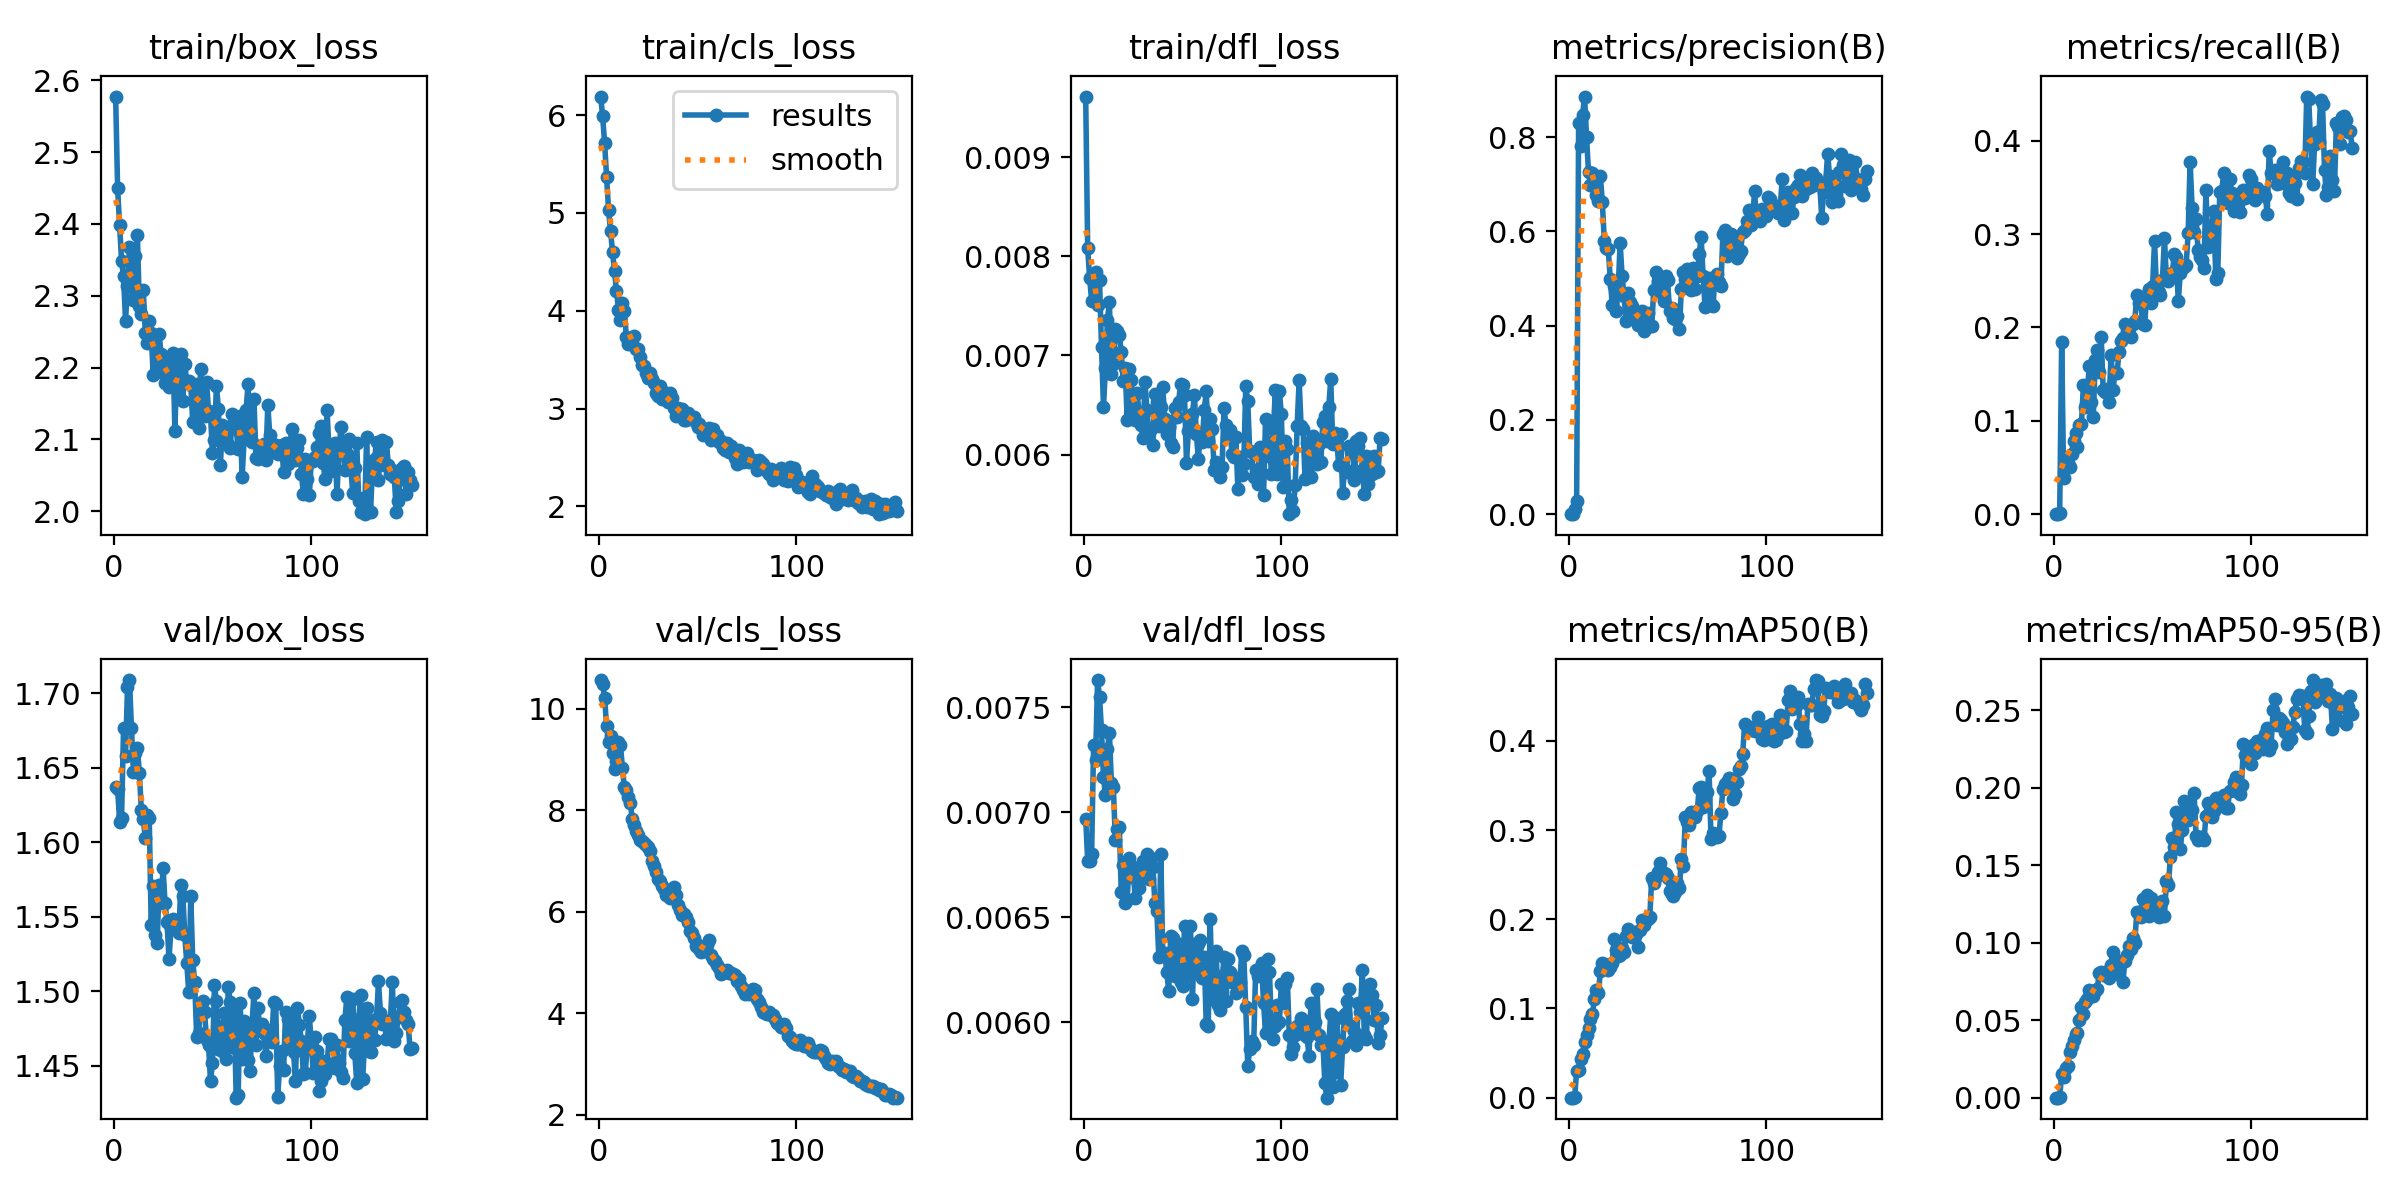

The data file committed next to this chart (first rows):
epoch, time, train/box_loss, train/cls_loss, train/dfl_loss, metrics/precision(B), metrics/recall(B), metrics/mAP50(B), metrics/mAP50-95(B), val/box_loss, val/cls_loss, val/dfl_loss, lr/pg0, lr/pg1, lr/pg2
1, 108.1, 2.577, 6.191, 0.00961, 0, 0, 0, 0, 1.638, 10.56, 0.00697, 8.866e-05, 8.866e-05, 8.866e-05
2, 217.3, 2.449, 5.99, 0.00808, 0, 0, 0, 0, 1.636, 10.48, 0.00677, 0.0001798, 0.0001798, 0.0001798
3, 327.1, 2.399, 5.713, 0.00778, 0.01136, 0.00149, 0.00111, 0.00065, 1.614, 10.21, 0.00677, 0.0002706, 0.0002706, 0.0002706
4, 445.7, 2.348, 5.372, 0.00755, 0.02708, 0.1847, 0.02993, 0.01502, 1.617, 9.651, 0.0068, 0.0002843, 0.0002843, 0.0002843
5, 552.3, 2.327, 5.027, 0.00755, 0.8297, 0.03896, 0.03064, 0.01318, 1.677, 9.337, 0.00732, 0.0002837, 0.0002837, 0.0002837
6, 659.8, 2.265, 4.815, 0.00784, 0.781, 0.05994, 0.04386, 0.01894, 1.658, 9.466, 0.00725, 0.0002832, 0.0002832, 0.0002832
7, 768.8, 2.314, 4.603, 0.00751, 0.8471, 0.05523, 0.04849, 0.02041, 1.704, 9.132, 0.00763, 0.0002826, 0.0002826, 0.0002826
8, 886.1, 2.368, 4.406, 0.00776, 0.8859, 0.05021, 0.06237, 0.0298, 1.709, 8.815, 0.00755, 0.000282, 0.000282, 0.000282
9, 997.1, 2.319, 4.2, 0.00709, 0.8007, 0.06427, 0.07029, 0.03316, 1.677, 8.966, 0.00739, 0.0002815, 0.0002815, 0.0002815
10, 1126, 2.294, 4.008, 0.00648, 0.7255, 0.07839, 0.07833, 0.03705, 1.647, 9.342, 0.00717, 0.0002809, 0.0002809, 0.0002809
11, 1254, 2.356, 3.904, 0.00687, 0.6972, 0.08693, 0.08788, 0.04106, 1.66, 9.285, 0.00708, 0.0002803, 0.0002803, 0.0002803
12, 1381, 2.385, 4.08, 0.00736, 0.7239, 0.07152, 0.09386, 0.04182, 1.663, 8.835, 0.0073, 0.0002798, 0.0002798, 0.0002798
13, 1490, 2.285, 4, 0.00754, 0.7085, 0.09498, 0.111, 0.05024, 1.647, 8.445, 0.00738, 0.0002792, 0.0002792, 0.0002792
14, 1596, 2.274, 3.728, 0.00681, 0.6775, 0.09655, 0.1213, 0.05884, 1.621, 8.391, 0.00714, 0.0002786, 0.0002786, 0.0002786
15, 1702, 2.307, 3.655, 0.00691, 0.6637, 0.1384, 0.1169, 0.05385, 1.616, 8.257, 0.00712, 0.0002781, 0.0002781, 0.0002781
16, 1807, 2.249, 3.692, 0.00727, 0.7174, 0.1143, 0.1416, 0.06184, 1.603, 8.142, 0.00687, 0.0002775, 0.0002775, 0.0002775
17, 1927, 2.234, 3.668, 0.00725, 0.6616, 0.1338, 0.1506, 0.0637, 1.618, 7.819, 0.00692, 0.0002769, 0.0002769, 0.0002769
18, 2042, 2.265, 3.743, 0.00721, 0.5798, 0.1586, 0.1504, 0.0695, 1.617, 7.698, 0.00693, 0.0002764, 0.0002764, 0.0002764
19, 2155, 2.248, 3.605, 0.00703, 0.5652, 0.1205, 0.1487, 0.06863, 1.544, 7.584, 0.00662, 0.0002758, 0.0002758, 0.0002758
20, 2269, 2.189, 3.605, 0.00674, 0.5619, 0.1045, 0.1432, 0.0658, 1.571, 7.499, 0.00675, 0.0002752, 0.0002752, 0.0002752
21, 2384, 2.23, 3.528, 0.00687, 0.4997, 0.1651, 0.1461, 0.06897, 1.538, 7.414, 0.00657, 0.0002747, 0.0002747, 0.0002747
22, 2504, 2.194, 3.443, 0.00635, 0.4446, 0.1761, 0.1515, 0.07013, 1.532, 7.393, 0.00658, 0.0002741, 0.0002741, 0.0002741
23, 2614, 2.247, 3.438, 0.00686, 0.4841, 0.1525, 0.1781, 0.08059, 1.571, 7.342, 0.00678, 0.0002735, 0.0002735, 0.0002735
24, 2732, 2.219, 3.366, 0.00675, 0.4314, 0.1897, 0.1653, 0.08101, 1.56, 7.306, 0.00669, 0.000273, 0.000273, 0.000273
25, 2872, 2.194, 3.315, 0.00646, 0.4738, 0.1334, 0.1584, 0.07949, 1.583, 7.268, 0.00674, 0.0002724, 0.0002724, 0.0002724
26, 22511, 2.179, 3.365, 0.00635, 0.5757, 0.1306, 0.16, 0.08131, 1.559, 7.195, 0.00659, 0.0002718, 0.0002718, 0.0002718
27, 22689, 2.213, 3.305, 0.00662, 0.5051, 0.1343, 0.168, 0.07972, 1.547, 7.002, 0.00668, 0.0002713, 0.0002713, 0.0002713
28, 22865, 2.173, 3.257, 0.00643, 0.4619, 0.1202, 0.1636, 0.07732, 1.522, 6.894, 0.00664, 0.0002707, 0.0002707, 0.0002707
29, 23045, 2.186, 3.162, 0.0063, 0.4094, 0.1709, 0.1817, 0.08575, 1.542, 6.779, 0.00669, 0.0002701, 0.0002701, 0.0002701
30, 23214, 2.221, 3.129, 0.00617, 0.47, 0.1333, 0.1891, 0.09432, 1.548, 6.638, 0.00677, 0.0002696, 0.0002696, 0.0002696
31, 23378, 2.112, 3.229, 0.00673, 0.4499, 0.1525, 0.1842, 0.08839, 1.542, 6.597, 0.00672, 0.000269, 0.000269, 0.000269
32, 23541, 2.214, 3.1, 0.00645, 0.4407, 0.1508, 0.1807, 0.07994, 1.545, 6.504, 0.0068, 0.0002684, 0.0002684, 0.0002684
33, 23702, 2.156, 3.142, 0.00622, 0.4244, 0.1732, 0.1854, 0.08823, 1.54, 6.445, 0.00668, 0.0002679, 0.0002679, 0.0002679
34, 23862, 2.219, 3.159, 0.00626, 0.4154, 0.1852, 0.1839, 0.08729, 1.572, 6.333, 0.00678, 0.0002673, 0.0002673, 0.0002673
35, 24019, 2.154, 3.07, 0.0061, 0.4005, 0.1885, 0.1689, 0.07487, 1.564, 6.362, 0.00674, 0.0002667, 0.0002667, 0.0002667
36, 24182, 2.205, 3.156, 0.00661, 0.4135, 0.2042, 0.1878, 0.08816, 1.538, 6.262, 0.00657, 0.0002662, 0.0002662, 0.0002662
37, 24348, 2.179, 3.106, 0.00653, 0.4315, 0.1961, 0.1988, 0.09239, 1.519, 6.358, 0.00653, 0.0002656, 0.0002656, 0.0002656
38, 24507, 2.182, 3.007, 0.00629, 0.3882, 0.1986, 0.1935, 0.09805, 1.5, 6.475, 0.00631, 0.000265, 0.000265, 0.000265
39, 24664, 2.176, 2.919, 0.00648, 0.4043, 0.1894, 0.2007, 0.09625, 1.564, 6.335, 0.0068, 0.0002645, 0.0002645, 0.0002645
40, 24825, 2.125, 3.003, 0.00668, 0.427, 0.2038, 0.2003, 0.1028, 1.521, 6.135, 0.00633, 0.0002639, 0.0002639, 0.0002639
41, 24988, 2.152, 2.983, 0.00636, 0.3998, 0.2068, 0.2022, 0.09981, 1.506, 6.035, 0.00633, 0.0002633, 0.0002633, 0.0002633
42, 25150, 2.177, 3, 0.00621, 0.3984, 0.2347, 0.2467, 0.12, 1.47, 5.927, 0.00624, 0.0002628, 0.0002628, 0.0002628
43, 25313, 2.116, 2.882, 0.00628, 0.4753, 0.2263, 0.241, 0.1199, 1.472, 5.958, 0.00615, 0.0002622, 0.0002622, 0.0002622
44, 25482, 2.198, 2.886, 0.00612, 0.5139, 0.2275, 0.2477, 0.1165, 1.492, 5.886, 0.00641, 0.0002616, 0.0002616, 0.0002616
45, 25648, 2.141, 2.957, 0.00608, 0.4938, 0.2038, 0.2535, 0.1285, 1.493, 5.789, 0.0064, 0.0002611, 0.0002611, 0.0002611
46, 25813, 2.132, 2.917, 0.00647, 0.472, 0.203, 0.2626, 0.1282, 1.486, 5.61, 0.00622, 0.0002605, 0.0002605, 0.0002605
47, 25985, 2.181, 2.897, 0.00638, 0.4782, 0.2345, 0.253, 0.1308, 1.467, 5.582, 0.00632, 0.00026, 0.00026, 0.00026
48, 26153, 2.139, 2.913, 0.00653, 0.4528, 0.2409, 0.2516, 0.117, 1.464, 5.471, 0.00637, 0.0002594, 0.0002594, 0.0002594
49, 26320, 2.135, 2.863, 0.00671, 0.5053, 0.2264, 0.2504, 0.1288, 1.44, 5.328, 0.00619, 0.0002588, 0.0002588, 0.0002588
50, 26490, 2.081, 2.808, 0.0067, 0.4965, 0.2439, 0.2463, 0.1266, 1.452, 5.349, 0.00617, 0.0002583, 0.0002583, 0.0002583
51, 26655, 2.099, 2.846, 0.0066, 0.4318, 0.2929, 0.2314, 0.1187, 1.504, 5.272, 0.00646, 0.0002577, 0.0002577, 0.0002577
52, 26819, 2.175, 2.803, 0.00592, 0.4377, 0.2397, 0.2288, 0.1204, 1.493, 5.196, 0.00622, 0.0002571, 0.0002571, 0.0002571
53, 26986, 2.143, 2.729, 0.00624, 0.4163, 0.238, 0.2259, 0.1165, 1.461, 5.216, 0.00634, 0.0002566, 0.0002566, 0.0002566
54, 27156, 2.064, 2.754, 0.00631, 0.414, 0.235, 0.231, 0.1171, 1.477, 5.302, 0.00646, 0.000256, 0.000256, 0.000256
55, 27340, 2.121, 2.76, 0.00641, 0.4213, 0.2513, 0.2407, 0.127, 1.46, 5.339, 0.00611, 0.0002554, 0.0002554, 0.0002554
56, 27514, 2.097, 2.804, 0.0066, 0.3919, 0.2961, 0.2356, 0.1173, 1.486, 5.444, 0.00637, 0.0002549, 0.0002549, 0.0002549
57, 27684, 2.112, 2.681, 0.00621, 0.478, 0.2524, 0.2677, 0.1397, 1.455, 5.146, 0.00625, 0.0002543, 0.0002543, 0.0002543
58, 27852, 2.093, 2.79, 0.00596, 0.5128, 0.2495, 0.2603, 0.137, 1.503, 5.076, 0.00637, 0.0002537, 0.0002537, 0.0002537
59, 28016, 2.088, 2.727, 0.00622, 0.4991, 0.2564, 0.3144, 0.1551, 1.493, 5.025, 0.00639, 0.0002532, 0.0002532, 0.0002532
60, 28184, 2.136, 2.732, 0.00613, 0.5195, 0.2583, 0.3095, 0.1678, 1.463, 4.941, 0.00621, 0.0002526, 0.0002526, 0.0002526
... 91 more rows
